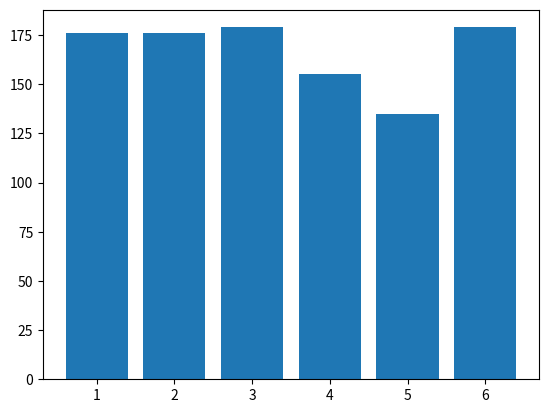

Write Python code to recreate this figure.
# Week 5 - test various functions associated with numpy
# Author: David O'Connell

import numpy as np
import matplotlib.pyplot as plt

rolls = np.random.randint(1, 7, 1000)
print(rolls[:25])
mean = np.mean(rolls)
print(mean)
std = np.std(rolls)
print(std)

# in the following code, 2 arrays are returned. The first goes into 
# unique_rolls, the second goes into roll_counts.
unique_rolls, roll_counts = np.unique(rolls, return_counts=True)
print(unique_rolls)
print(roll_counts)

plt.bar(unique_rolls, roll_counts)

# This function prints the bar chart in its own window.
plt.show()